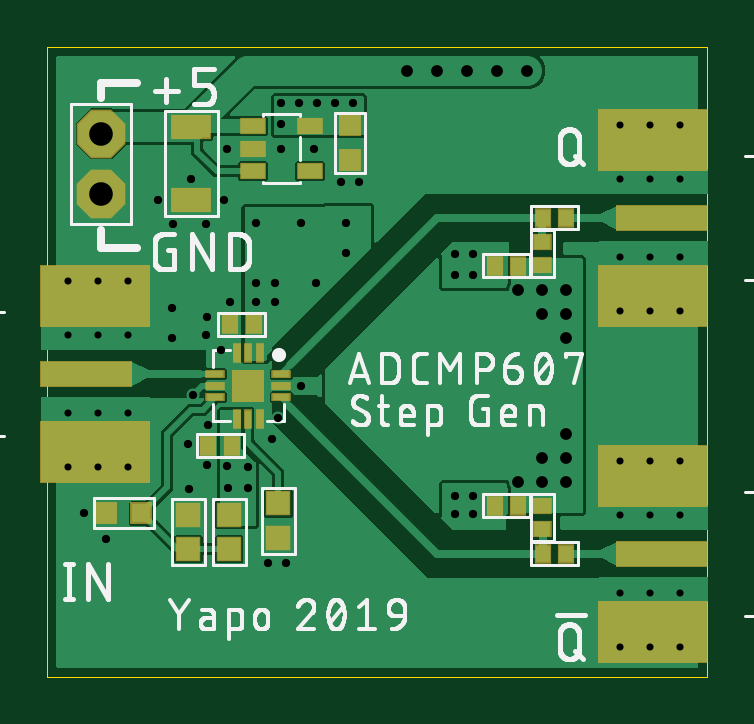
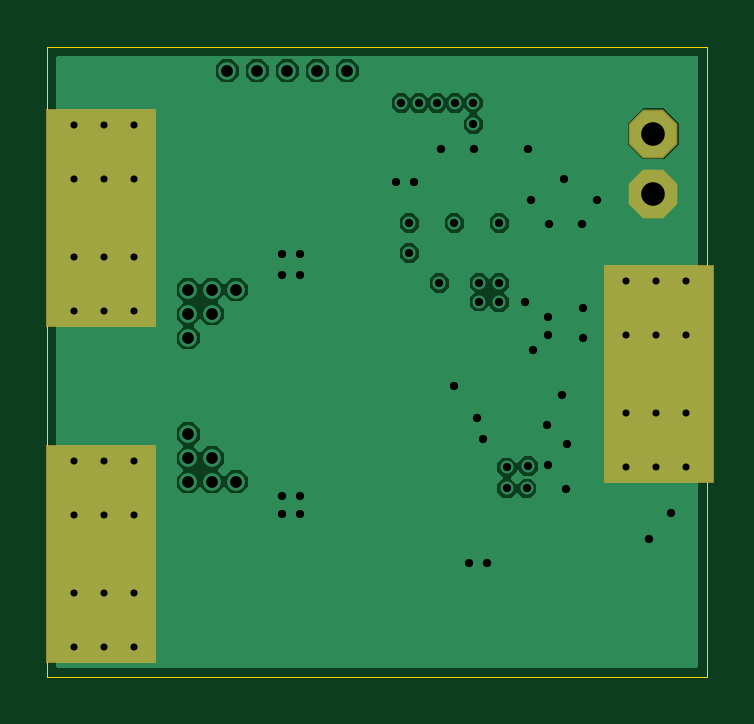
Circuit board: 8 layer files. Board 27.9 x 26.7 mm.
- outline: ADCMP607-step-gen.boardoutline.ger (232 bytes)
- bottom_copper: ADCMP607-step-gen.bottomlayer.ger (21044 bytes)
- bottom_mask: ADCMP607-step-gen.bottomsoldermask.ger (680 bytes)
- drill: ADCMP607-step-gen.drills.xln (1521 bytes)
- paste: ADCMP607-step-gen.tcream.ger (1546 bytes)
- top_copper: ADCMP607-step-gen.toplayer.ger (48619 bytes)
- top_silk: ADCMP607-step-gen.topsilkscreen.ger (59633 bytes)
- top_mask: ADCMP607-step-gen.topsoldermask.ger (1982 bytes)

=== outline: ADCMP607-step-gen.boardoutline.ger ===
G04 EAGLE Gerber RS-274X export*
G75*
%MOMM*%
%FSLAX34Y34*%
%LPD*%
%INBoard Outline*%
%IPPOS*%
%AMOC8*
5,1,8,0,0,1.08239X$1,22.5*%
G01*
%ADD10C,0.000000*%


D10*
X0Y0D02*
X279400Y0D01*
X279400Y266700D01*
X0Y266700D01*
X0Y0D01*
M02*

=== bottom_copper: ADCMP607-step-gen.bottomlayer.ger (21044 bytes, source omitted) ===
=== bottom_mask: ADCMP607-step-gen.bottomsoldermask.ger ===
G04 EAGLE Gerber RS-274X export*
G75*
%MOMM*%
%FSLAX34Y34*%
%LPD*%
%INSolder stop mask SOL*%
%IPPOS*%
%AMOC8*
5,1,8,0,0,1.08239X$1,22.5*%
G01*
%ADD10C,0.630200*%
%ADD11R,4.699000X9.271000*%
%ADD12P,2.226909X8X292.500000*%


D10*
X8890Y88900D03*
X34290Y88900D03*
X8890Y167640D03*
X34290Y167640D03*
X21590Y167640D03*
X21590Y88900D03*
D11*
X20320Y128270D03*
D10*
X267970Y233680D03*
X242570Y233680D03*
X267970Y154940D03*
X242570Y154940D03*
X255270Y154940D03*
X255270Y233680D03*
D11*
X256540Y194310D03*
D10*
X267970Y91440D03*
X242570Y91440D03*
X267970Y12700D03*
X242570Y12700D03*
X255270Y12700D03*
X255270Y91440D03*
D11*
X256540Y52070D03*
D12*
X22860Y204470D03*
X22860Y229870D03*
M02*

=== drill: ADCMP607-step-gen.drills.xln ===
M48
;GenerationSoftware,Autodesk,EAGLE,9.4.2*%
;CreationDate,2019-08-17T05:17:41Z*%
FMAT,2
ICI,OFF
METRIC,TZ,000.000
T5C0.300
T4C0.350
T3C0.500
T2C1.000
%
G90
M71
T2
X2286Y22987
X2286Y20447
T3
X21971Y9271
X17780Y25654
X20955Y9271
X21971Y15367
X20955Y15367
X21971Y10287
X19939Y8255
X19939Y16383
X21971Y14351
X21971Y8255
X20955Y8255
X21971Y16383
X20955Y16383
X20320Y25654
X19050Y25654
X15240Y25654
X16510Y25654
T4
X10668Y24282
X9652Y15875
X10719Y19202
X11354Y16662
X12624Y17932
X12624Y19202
X8814Y19202
X12954Y24282
X12192Y24282
X11430Y24282
X9754Y10947
X9906Y24282
X9906Y23393
X8484Y7976
X7645Y7976
X8484Y8865
X7595Y8915
X8814Y16662
X9652Y16662
X8814Y15850
X10109Y4801
X5309Y19152
X7468Y20168
X4674Y20168
X9881Y22327
X7595Y22327
X2464Y5842
X1549Y6909
X5994Y7950
X17247Y7645
X9347Y4801
X5944Y9830
X6756Y8941
X6807Y10643
X6731Y14453
X7722Y15850
X5283Y15621
X6756Y15240
X6071Y21057
X17247Y6883
X18009Y7645
X18009Y6883
X17247Y17882
X17247Y16993
X18009Y16993
X18009Y17882
X7366Y13818
X10744Y12319
X6706Y19152
X11278Y22327
X12421Y20930
X5283Y14351
X9500Y10058
X6172Y11938
X13183Y20930
T5
X25527Y15494
X24257Y15494
X25527Y23368
X25527Y21082
X25527Y17780
X26797Y3556
X26797Y6858
X24257Y3556
X24257Y6858
X26797Y9144
X24257Y9144
X26797Y1270
X24257Y1270
X25527Y1270
X25527Y9144
X25527Y6858
X25527Y3556
X889Y14478
X2159Y11176
X3429Y14478
X3429Y11176
X889Y8890
X3429Y8890
X889Y16764
X3429Y16764
X2159Y16764
X2159Y8890
X889Y11176
X2159Y14478
X26797Y17780
X26797Y21082
X24257Y17780
X24257Y21082
X26797Y23368
X24257Y23368
X26797Y15494
M30
=== paste: ADCMP607-step-gen.tcream.ger ===
G04 EAGLE Gerber RS-274X export*
G75*
%MOMM*%
%FSLAX34Y34*%
%LPD*%
%INTop Solder Paste*%
%IPPOS*%
%AMOC8*
5,1,8,0,0,1.08239X$1,22.5*%
G01*
%ADD10R,0.600000X0.700000*%
%ADD11R,1.600000X0.900000*%
%ADD12R,0.800000X0.800000*%
%ADD13R,0.700000X0.250000*%
%ADD14R,0.250000X0.700000*%
%ADD15R,1.270000X1.270000*%
%ADD16R,1.000000X0.600000*%
%ADD17R,4.572000X2.540000*%
%ADD18R,3.810000X1.016000*%
%ADD19R,0.950000X0.950000*%
%ADD20R,0.700000X0.600000*%


D10*
X77296Y149098D03*
X87296Y149098D03*
D11*
X60960Y201670D03*
X60960Y232670D03*
D12*
X128270Y218560D03*
X128270Y233560D03*
X24758Y69088D03*
X39758Y69088D03*
D13*
X71090Y123190D03*
X71090Y118190D03*
X71090Y128190D03*
X99090Y123190D03*
X99090Y118190D03*
X99090Y128190D03*
D14*
X85090Y137190D03*
X90090Y137190D03*
X80090Y137190D03*
X85090Y109190D03*
X90090Y109190D03*
X80090Y109190D03*
D15*
X85090Y123190D03*
D16*
X87060Y233020D03*
X87060Y223520D03*
X87060Y214020D03*
X111060Y214020D03*
X111060Y233020D03*
D17*
X20320Y95250D03*
X20320Y161290D03*
D18*
X16510Y128270D03*
D17*
X256540Y227330D03*
X256540Y161290D03*
D18*
X260350Y194310D03*
D17*
X256540Y85090D03*
X256540Y19050D03*
D18*
X260350Y52070D03*
D19*
X97790Y73290D03*
X97790Y58790D03*
D20*
X209550Y174070D03*
X209550Y184070D03*
D10*
X209630Y194310D03*
X219630Y194310D03*
D20*
X209550Y62310D03*
X209550Y72310D03*
D10*
X219630Y52070D03*
X209630Y52070D03*
D19*
X76962Y68464D03*
X76962Y53964D03*
X59690Y53964D03*
X59690Y68464D03*
D10*
X68152Y97790D03*
X78152Y97790D03*
X189310Y72390D03*
X199310Y72390D03*
X189310Y173990D03*
X199310Y173990D03*
M02*

=== top_copper: ADCMP607-step-gen.toplayer.ger (48619 bytes, source omitted) ===
=== top_silk: ADCMP607-step-gen.topsilkscreen.ger (59633 bytes, source omitted) ===
=== top_mask: ADCMP607-step-gen.topsoldermask.ger ===
G04 EAGLE Gerber RS-274X export*
G75*
%MOMM*%
%FSLAX34Y34*%
%LPD*%
%INSolder stop mask CMP*%
%IPPOS*%
%AMOC8*
5,1,8,0,0,1.08239X$1,22.5*%
G01*
%ADD10R,0.727000X0.827000*%
%ADD11R,1.727000X1.027000*%
%ADD12R,0.927000X0.927000*%
%ADD13R,0.827000X0.377000*%
%ADD14R,0.377000X0.827000*%
%ADD15R,1.397000X1.397000*%
%ADD16R,1.127000X0.727000*%
%ADD17R,4.699000X2.667000*%
%ADD18R,3.937000X1.143000*%
%ADD19C,0.630200*%
%ADD20P,2.226909X8X292.500000*%
%ADD21R,1.077000X1.077000*%
%ADD22R,0.827000X0.727000*%


D10*
X77296Y149098D03*
X87296Y149098D03*
D11*
X60960Y201670D03*
X60960Y232670D03*
D12*
X128270Y218560D03*
X128270Y233560D03*
X24758Y69088D03*
X39758Y69088D03*
D13*
X71090Y123190D03*
X71090Y118190D03*
X71090Y128190D03*
X99090Y123190D03*
X99090Y118190D03*
X99090Y128190D03*
D14*
X85090Y137190D03*
X90090Y137190D03*
X80090Y137190D03*
X85090Y109190D03*
X90090Y109190D03*
X80090Y109190D03*
D15*
X85090Y123190D03*
D16*
X87060Y233020D03*
X87060Y223520D03*
X87060Y214020D03*
X111060Y214020D03*
X111060Y233020D03*
D17*
X20320Y95250D03*
X20320Y161290D03*
D18*
X16510Y128270D03*
D19*
X8890Y88900D03*
X34290Y88900D03*
X8890Y167640D03*
X34290Y167640D03*
X21590Y167640D03*
X21590Y88900D03*
D17*
X256540Y227330D03*
X256540Y161290D03*
D18*
X260350Y194310D03*
D19*
X267970Y233680D03*
X242570Y233680D03*
X267970Y154940D03*
X242570Y154940D03*
X255270Y154940D03*
X255270Y233680D03*
D17*
X256540Y85090D03*
X256540Y19050D03*
D18*
X260350Y52070D03*
D19*
X267970Y91440D03*
X242570Y91440D03*
X267970Y12700D03*
X242570Y12700D03*
X255270Y12700D03*
X255270Y91440D03*
D20*
X22860Y204470D03*
X22860Y229870D03*
D21*
X97790Y73290D03*
X97790Y58790D03*
D22*
X209550Y174070D03*
X209550Y184070D03*
D10*
X209630Y194310D03*
X219630Y194310D03*
D22*
X209550Y62310D03*
X209550Y72310D03*
D10*
X219630Y52070D03*
X209630Y52070D03*
D21*
X76962Y68464D03*
X76962Y53964D03*
X59690Y53964D03*
X59690Y68464D03*
D10*
X68152Y97790D03*
X78152Y97790D03*
X189310Y72390D03*
X199310Y72390D03*
X189310Y173990D03*
X199310Y173990D03*
M02*

